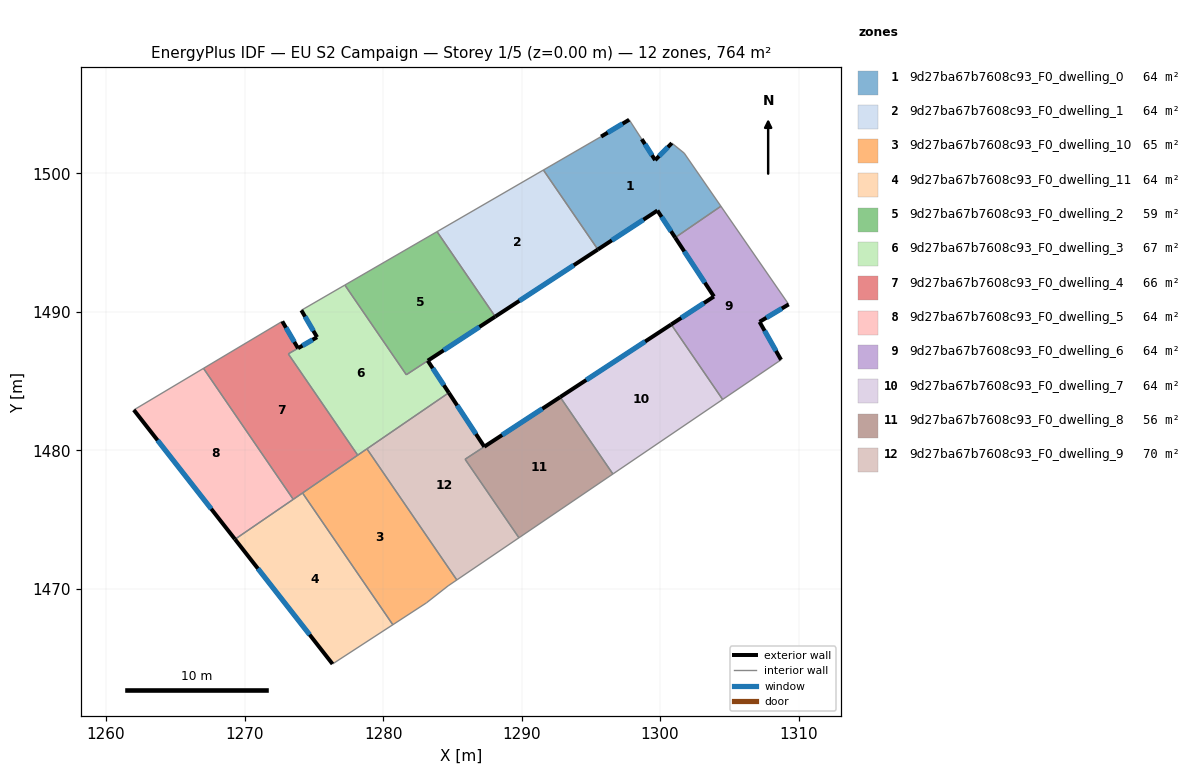
=== STOREY PLAN SPEC (per zone: floor XY polygon, exterior-wall plan segments, windows/doors) ===
zone 1: 9d27ba67b7608c93_F0_dwelling_0  (63.7 m²)
  floor: (1301.74, 1501.46) (1304.39, 1497.63) (1301.09, 1495.36) (1299.80, 1497.32) (1295.51, 1494.50) (1291.57, 1500.24) (1295.74, 1502.65) (1297.77, 1503.87) (1298.67, 1502.47) (1299.64, 1500.96) (1300.84, 1502.18)
  exterior wall: (1299.64, 1500.96) – (1298.67, 1502.47)  [1.8 m]
    window: (1299.41, 1501.31) – (1298.90, 1502.11)  [1.5 m²]
  exterior wall: (1300.84, 1502.18) – (1299.64, 1500.96)  [1.7 m]
    window: (1300.56, 1501.89) – (1299.92, 1501.24)  [1.5 m²]
  exterior wall: (1299.80, 1497.32) – (1301.09, 1495.36)  [2.3 m]
    window: (1300.11, 1496.86) – (1300.79, 1495.82)  [2.0 m²]
  exterior wall: (1295.51, 1494.50) – (1299.80, 1497.32)  [5.1 m]
    window: (1296.52, 1495.16) – (1298.79, 1496.65)  [4.3 m²]
  exterior wall: (1297.77, 1503.87) – (1295.74, 1502.65)  [2.4 m]
    window: (1297.29, 1503.59) – (1296.22, 1502.94)  [2.0 m²]
  interior walls: 6
zone 2: 9d27ba67b7608c93_F0_dwelling_1  (63.7 m²)
  floor: (1291.57, 1500.24) (1295.51, 1494.50) (1288.10, 1489.66) (1283.90, 1495.79)
  exterior wall: (1288.10, 1489.66) – (1295.51, 1494.50)  [8.9 m]
    window: (1289.84, 1490.80) – (1293.77, 1493.37)  [7.5 m²]
  interior walls: 3
zone 3: 9d27ba67b7608c93_F0_dwelling_10  (65.0 m²)
  floor: (1278.84, 1480.11) (1285.32, 1470.65) (1284.70, 1470.22) (1283.13, 1469.00) (1280.71, 1467.42) (1274.19, 1476.93)
  interior walls: 7
zone 4: 9d27ba67b7608c93_F0_dwelling_11  (63.7 m²)
  floor: (1274.19, 1476.93) (1280.71, 1467.42) (1276.35, 1464.58) (1269.31, 1473.59)
  exterior wall: (1269.31, 1473.59) – (1276.35, 1464.58)  [11.4 m]
    window: (1270.96, 1471.47) – (1274.70, 1466.70)  [9.6 m²]
  interior walls: 4
zone 5: 9d27ba67b7608c93_F0_dwelling_2  (58.6 m²)
  floor: (1283.90, 1495.79) (1288.10, 1489.66) (1281.68, 1485.46) (1277.24, 1491.94)
  exterior wall: (1283.23, 1486.48) – (1288.10, 1489.66)  [5.8 m]
    window: (1284.37, 1487.23) – (1286.96, 1488.91)  [4.9 m²]
  interior walls: 4
zone 6: 9d27ba67b7608c93_F0_dwelling_3  (66.7 m²)
  floor: (1283.23, 1486.47) (1284.75, 1484.16) (1278.17, 1479.66) (1273.16, 1486.96) (1275.24, 1488.17) (1274.10, 1490.12) (1277.24, 1491.94) (1281.68, 1485.46)
  exterior wall: (1274.10, 1490.12) – (1275.24, 1488.17)  [2.2 m]
    window: (1274.37, 1489.66) – (1274.97, 1488.63)  [1.9 m²]
  exterior wall: (1284.75, 1484.16) – (1283.23, 1486.47)  [2.8 m]
    window: (1284.39, 1484.71) – (1283.58, 1485.93)  [2.3 m²]
  exterior wall: (1275.24, 1488.17) – (1273.86, 1487.38)  [1.6 m]
    window: (1274.91, 1487.99) – (1274.18, 1487.56)  [1.3 m²]
  interior walls: 7
zone 7: 9d27ba67b7608c93_F0_dwelling_4  (65.7 m²)
  floor: (1273.86, 1487.38) (1273.16, 1486.97) (1278.17, 1479.66) (1273.52, 1476.47) (1267.04, 1485.92) (1272.72, 1489.32)
  exterior wall: (1273.86, 1487.38) – (1272.72, 1489.32)  [2.2 m]
    window: (1273.59, 1487.83) – (1272.99, 1488.86)  [1.9 m²]
  interior walls: 6
zone 8: 9d27ba67b7608c93_F0_dwelling_5  (63.7 m²)
  floor: (1267.04, 1485.92) (1273.52, 1476.47) (1269.31, 1473.59) (1262.01, 1482.92)
  exterior wall: (1262.01, 1482.92) – (1269.31, 1473.59)  [11.9 m]
    window: (1263.72, 1480.73) – (1267.60, 1475.78)  [10.0 m²]
  interior walls: 3
zone 9: 9d27ba67b7608c93_F0_dwelling_6  (63.7 m²)
  floor: (1304.39, 1497.63) (1309.28, 1490.54) (1307.18, 1489.28) (1308.73, 1486.54) (1304.51, 1483.68) (1300.80, 1489.09) (1303.89, 1491.11) (1301.09, 1495.36)
  exterior wall: (1303.89, 1491.11) – (1300.80, 1489.09)  [3.7 m]
    window: (1303.16, 1490.64) – (1301.53, 1489.57)  [3.1 m²]
  exterior wall: (1301.09, 1495.36) – (1303.89, 1491.11)  [5.1 m]
    window: (1301.74, 1494.36) – (1303.23, 1492.11)  [4.3 m²]
  exterior wall: (1307.18, 1489.28) – (1309.28, 1490.54)  [2.5 m]
    window: (1307.67, 1489.58) – (1308.79, 1490.25)  [2.1 m²]
  exterior wall: (1308.73, 1486.54) – (1307.18, 1489.28)  [3.1 m]
    window: (1308.36, 1487.18) – (1307.54, 1488.64)  [2.7 m²]
  interior walls: 4
zone 10: 9d27ba67b7608c93_F0_dwelling_7  (63.7 m²)
  floor: (1300.80, 1489.09) (1304.51, 1483.68) (1296.59, 1478.30) (1292.79, 1483.85)
  exterior wall: (1300.80, 1489.09) – (1292.79, 1483.85)  [9.6 m]
    window: (1298.92, 1487.86) – (1294.67, 1485.08)  [8.1 m²]
  interior walls: 3
zone 11: 9d27ba67b7608c93_F0_dwelling_8  (55.8 m²)
  floor: (1292.79, 1483.85) (1296.59, 1478.30) (1289.81, 1473.69) (1285.92, 1479.36)
  exterior wall: (1292.79, 1483.85) – (1287.31, 1480.27)  [6.5 m]
    window: (1291.50, 1483.01) – (1288.59, 1481.11)  [5.5 m²]
  interior walls: 4
zone 12: 9d27ba67b7608c93_F0_dwelling_9  (70.2 m²)
  floor: (1287.31, 1480.27) (1285.92, 1479.36) (1289.81, 1473.69) (1285.32, 1470.65) (1278.84, 1480.11) (1284.75, 1484.16)
  exterior wall: (1287.31, 1480.27) – (1284.75, 1484.16)  [4.7 m]
    window: (1286.71, 1481.18) – (1285.35, 1483.25)  [3.9 m²]
  interior walls: 5

=== DERIVED (storey summary) ===
Building: EU S2 Campaign
Storey: 1 of 5  (floor level z = 0.00 m)
Storey gross floor area: 763.9 m²
Zones on this storey: 12
  - 9d27ba67b7608c93_F0_dwelling_0: floor 63.7 m²; exterior wall 13.4 m (40.1 m²); 5 window(s) 11.3 m²; WWR 28.1%
  - 9d27ba67b7608c93_F0_dwelling_1: floor 63.7 m²; exterior wall 8.9 m (26.6 m²); 1 window(s) 7.5 m²; WWR 28.1%
  - 9d27ba67b7608c93_F0_dwelling_10: floor 65.0 m²
  - 9d27ba67b7608c93_F0_dwelling_11: floor 63.7 m²; exterior wall 11.4 m (34.3 m²); 1 window(s) 9.6 m²; WWR 28.1%
  - 9d27ba67b7608c93_F0_dwelling_2: floor 58.6 m²; exterior wall 5.8 m (17.4 m²); 1 window(s) 4.9 m²; WWR 28.1%
  - 9d27ba67b7608c93_F0_dwelling_3: floor 66.7 m²; exterior wall 6.6 m (19.8 m²); 3 window(s) 5.6 m²; WWR 28.1%
  - 9d27ba67b7608c93_F0_dwelling_4: floor 65.7 m²; exterior wall 2.2 m (6.7 m²); 1 window(s) 1.9 m²; WWR 28.1%
  - 9d27ba67b7608c93_F0_dwelling_5: floor 63.7 m²; exterior wall 11.9 m (35.6 m²); 1 window(s) 10.0 m²; WWR 28.1%
  - 9d27ba67b7608c93_F0_dwelling_6: floor 63.7 m²; exterior wall 14.4 m (43.1 m²); 4 window(s) 12.1 m²; WWR 28.1%
  - 9d27ba67b7608c93_F0_dwelling_7: floor 63.7 m²; exterior wall 9.6 m (28.7 m²); 1 window(s) 8.1 m²; WWR 28.1%
  - 9d27ba67b7608c93_F0_dwelling_8: floor 55.8 m²; exterior wall 6.5 m (19.6 m²); 1 window(s) 5.5 m²; WWR 28.1%
  - 9d27ba67b7608c93_F0_dwelling_9: floor 70.2 m²; exterior wall 4.7 m (14.0 m²); 1 window(s) 3.9 m²; WWR 28.1%
Zone adjacency (shared interzone walls):
  - 9d27ba67b7608c93_F0_dwelling_0 ↔ 9d27ba67b7608c93_F0_dwelling_1
  - 9d27ba67b7608c93_F0_dwelling_0 ↔ 9d27ba67b7608c93_F0_dwelling_6
  - 9d27ba67b7608c93_F0_dwelling_1 ↔ 9d27ba67b7608c93_F0_dwelling_2
  - 9d27ba67b7608c93_F0_dwelling_10 ↔ 9d27ba67b7608c93_F0_dwelling_11
  - 9d27ba67b7608c93_F0_dwelling_10 ↔ 9d27ba67b7608c93_F0_dwelling_3
  - 9d27ba67b7608c93_F0_dwelling_10 ↔ 9d27ba67b7608c93_F0_dwelling_4
  - 9d27ba67b7608c93_F0_dwelling_10 ↔ 9d27ba67b7608c93_F0_dwelling_9
  - 9d27ba67b7608c93_F0_dwelling_11 ↔ 9d27ba67b7608c93_F0_dwelling_4
  - 9d27ba67b7608c93_F0_dwelling_11 ↔ 9d27ba67b7608c93_F0_dwelling_5
  - 9d27ba67b7608c93_F0_dwelling_2 ↔ 9d27ba67b7608c93_F0_dwelling_3
  - 9d27ba67b7608c93_F0_dwelling_3 ↔ 9d27ba67b7608c93_F0_dwelling_4
  - 9d27ba67b7608c93_F0_dwelling_3 ↔ 9d27ba67b7608c93_F0_dwelling_9
  - 9d27ba67b7608c93_F0_dwelling_4 ↔ 9d27ba67b7608c93_F0_dwelling_5
  - 9d27ba67b7608c93_F0_dwelling_6 ↔ 9d27ba67b7608c93_F0_dwelling_7
  - 9d27ba67b7608c93_F0_dwelling_7 ↔ 9d27ba67b7608c93_F0_dwelling_8
  - 9d27ba67b7608c93_F0_dwelling_8 ↔ 9d27ba67b7608c93_F0_dwelling_9